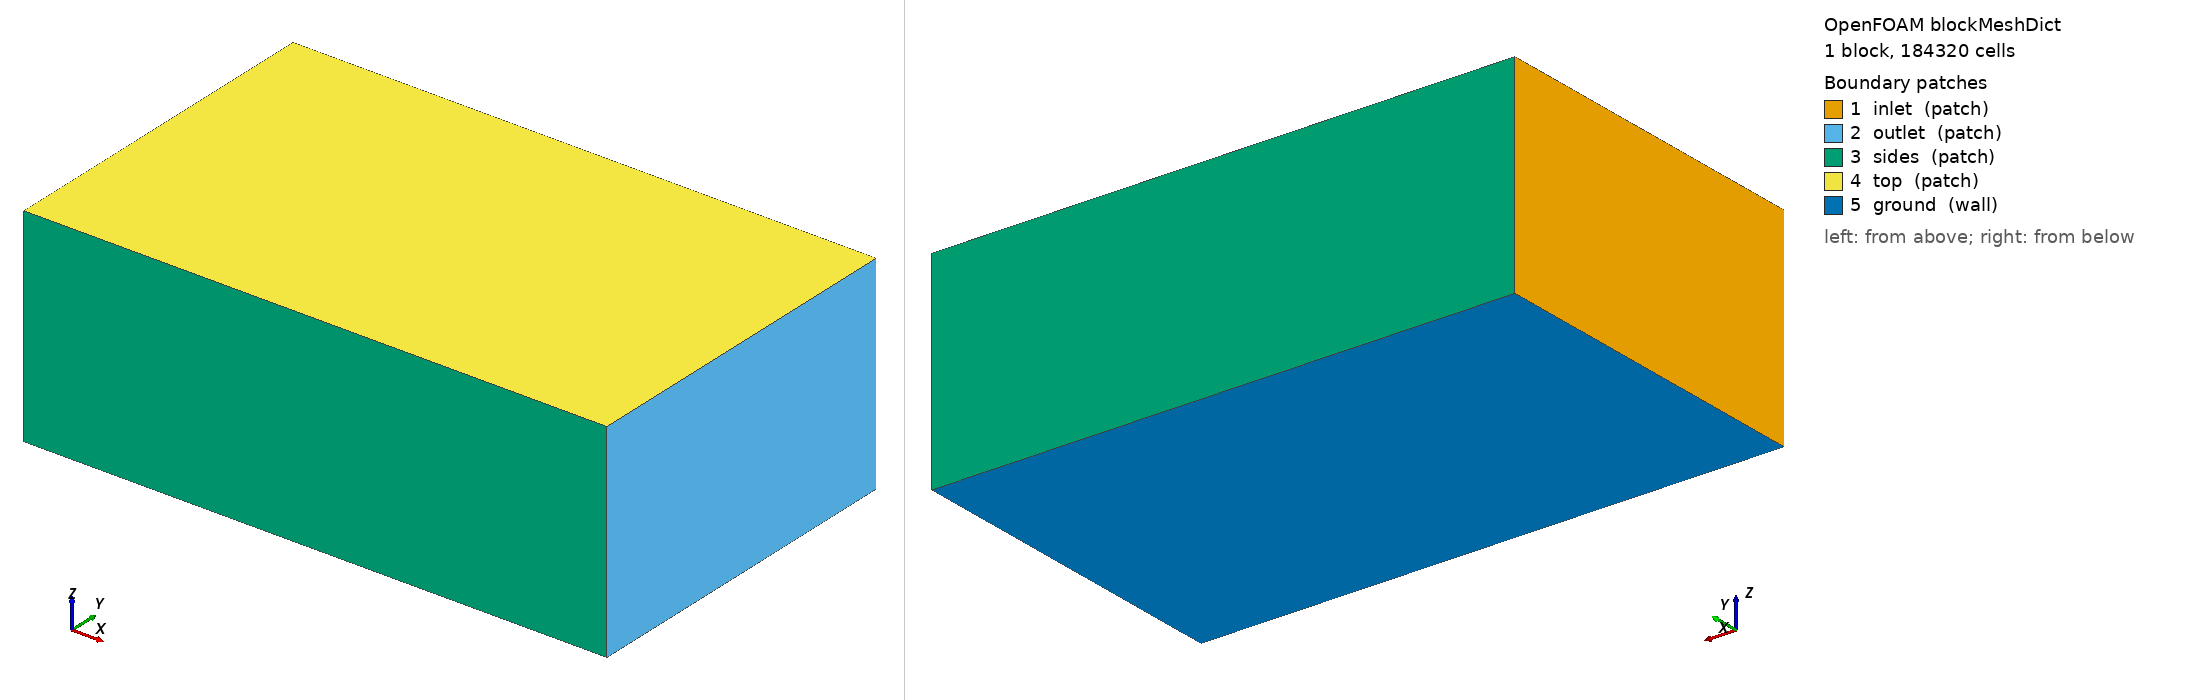

OpenFOAM case: the mesh blockMesh builds from blockMeshDict, 1 block(s), 184320 cells. Boundary patches (legend numbers): 1 inlet (patch), 2 outlet (patch), 3 sides (patch), 4 top (patch), 5 ground (wall). Left view from above one corner, right view from below the opposite corner. Boundary conditions: 1 field file(s) under 0/; 0 of 5 drawn patches have an entry in a shipped field file.

=== system/blockMeshDict ===
/*--------------------------------*- C++ -*----------------------------------*\
| =========                 |                                                 |
| \\      /  F ield         | OpenFOAM: The Open Source CFD Toolbox           |
|  \\    /   O peration     | Version:  2412                                  |
|   \\  /    A nd           | Website:  www.openfoam.com                      |
|    \\/     M anipulation  |                                                 |
\*---------------------------------------------------------------------------*/
FoamFile
{
    version     2.0;
    format      ascii;
    class       dictionary;
    object      blockMeshDict;
}
// * * * * * * * * * * * * * * * * * * * * * * * * * * * * * * * * * * * * * //

scale 1;

vertices
(
    (-6.0 -6.0 -3.16)
    (14.0 -6.0 -3.16)
    (14.0 6.0 -3.16)
    (-6.0 6.0 -3.16)
    (-6.0 -6.0 4.0)
    (14.0 -6.0 4.0)
    (14.0 6.0 4.0)
    (-6.0 6.0 4.0)
);

blocks
(
    hex (0 1 2 3 4 5 6 7) (80 48 48) simpleGrading (1 1 1)
);

edges ();

boundary
(
    inlet  { type patch; faces ((0 4 7 3)); }
    outlet { type patch; faces ((1 2 6 5)); }
    sides  { type patch; faces ((0 1 5 4) (3 7 6 2)); }
    top    { type patch; faces ((4 5 6 7)); }
    ground { type wall;  faces ((0 3 2 1)); }
);

mergePatchPairs ();


=== system/controlDict ===
/*--------------------------------*- C++ -*----------------------------------*\
| =========                 |                                                 |
| \\      /  F ield         | OpenFOAM: The Open Source CFD Toolbox           |
|  \\    /   O peration     | Version:  2412                                  |
|   \\  /    A nd           | Website:  www.openfoam.com                      |
|    \\/     M anipulation  |                                                 |
\*---------------------------------------------------------------------------*/
FoamFile
{
    version     2.0;
    format      ascii;
    class       dictionary;
    object      controlDict;
}
// * * * * * * * * * * * * * * * * * * * * * * * * * * * * * * * * * * * * * //

application     simpleFoam;
startFrom       startTime;
startTime       0;
stopAt          endTime;
endTime         2000;
deltaT          1;
writeControl    timeStep;
writeInterval   100;
purgeWrite      3;
writeFormat     ascii;
writePrecision  8;
writeCompression off;
timeFormat      general;
timePrecision   6;
runTimeModifiable true;

functions
{
    // plano receptor a la altura del suelo: D(x,y) se integra aqui
    receptorPlane
    {
        type            surfaces;
        libs            ("libsampling.so");
        surfaceFormat   raw;
        fields          (U p k omega);
        interpolationScheme cellPoint;
        surfaces
        {
            ground
            {
                type        plane;
                planeType   pointAndNormal;
                pointAndNormalDict
                {
                    point   (0 0 -3.1500000000000004);
                    normal  (0 0 1);
                }
                triangulate false;
            }
        }
    }

    // lineas verticales: perfil de downwash u(z) bajo cada rotor
    downwashLines
    {
        type            sets;
        libs            ("libsampling.so");
        writeControl    timeStep;
        writeInterval   100;
        interpolationScheme cellPoint;
        setFormat       raw;
        fields          (U k omega);
        sets
        {
            line_under_rotor1
            {
                type        uniform;
                axis        z;
                start       (0.6965 0.6965 -3.14);
                end         (0.6965 0.6965 1.0);
                nPoints     60;
            }
        }
    }

    // residuos y fuerzas en el disco
    forces
    {
        type            forces;
        libs            ("libforces.so");
        writeControl    timeStep;
        writeInterval   20;
        patches         (ground);
        rho             rhoInf;
        rhoInf          1.1716;
        CofR            (0 0 0);
    }
}
